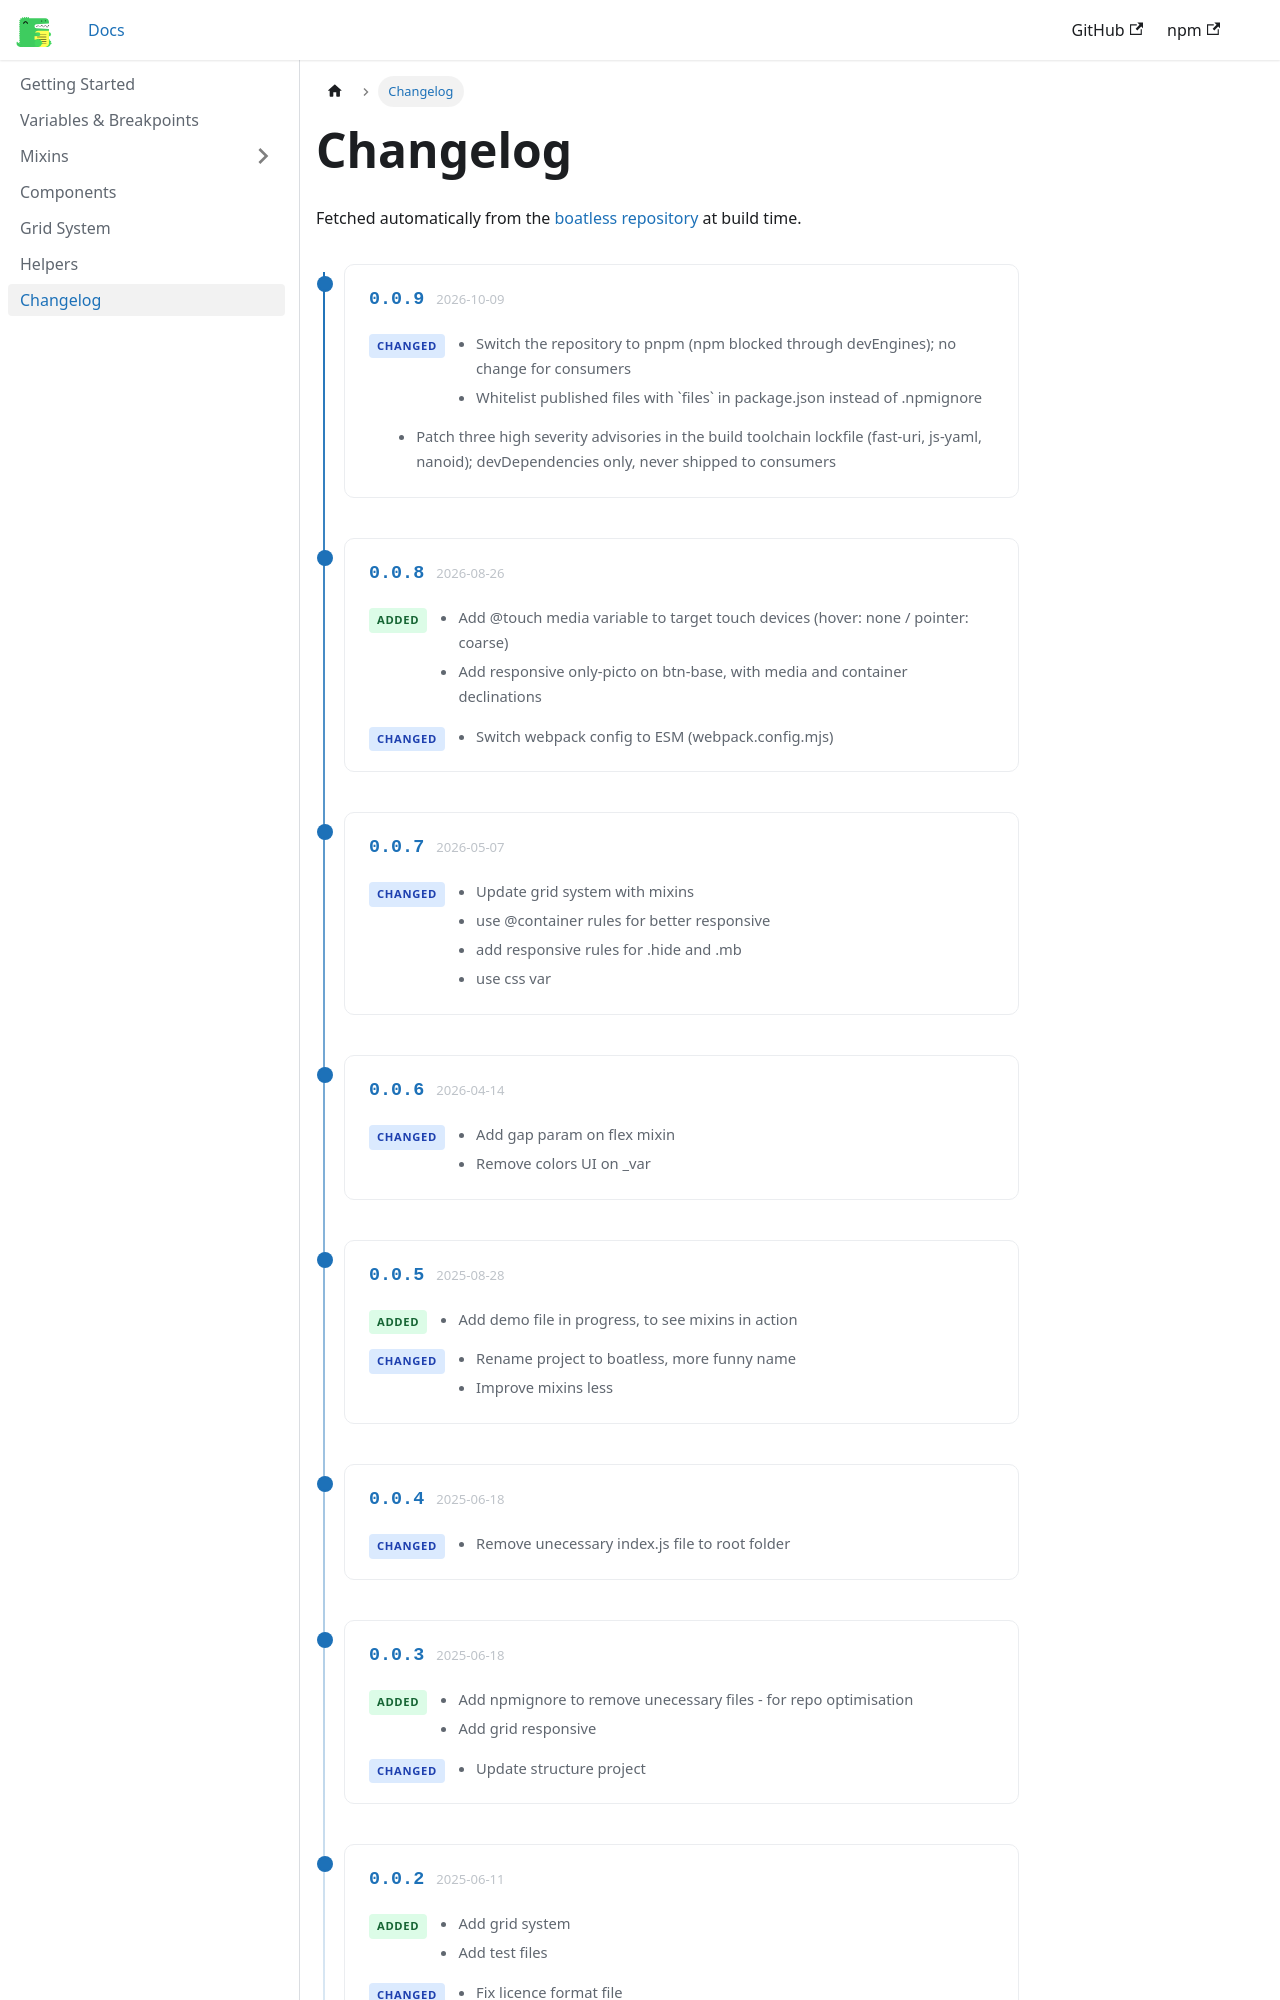

repository: manulasnier/boatless-doc · page: docs/changelog/index.html · generator: docusaurus

---
sidebar_position: 7
title: Changelog
---

import Changelog from '@site/src/components/Changelog';

# Changelog

Fetched automatically from the [boatless repository](https://github.com/manulasnier/boatless) at build time.
